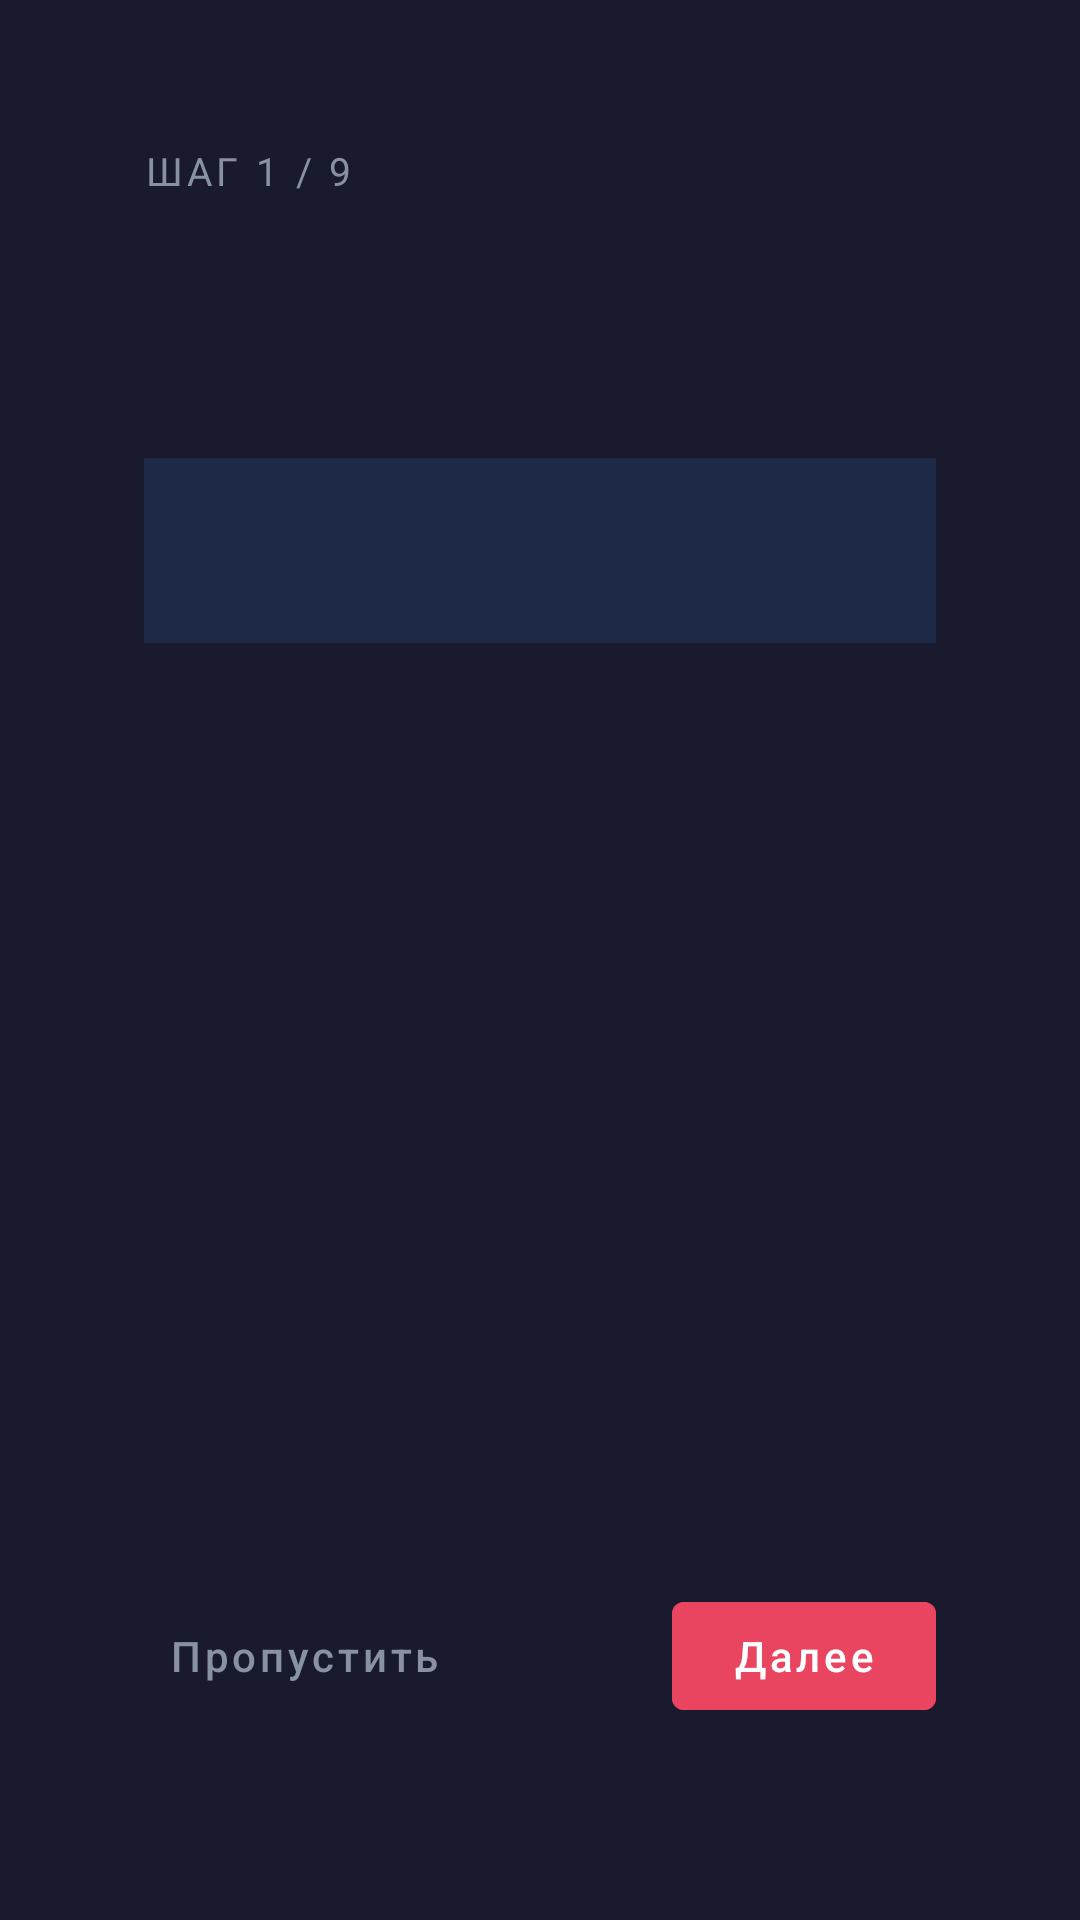

Here is an Android app screen rendered from its layout file. Give the layout XML and the strings, colors and styles it references.
<!-- AndroidManifest.xml: activity theme Theme.PulsarSetup.NoActionBar -->
<!-- res/layout/activity_setup.xml -->
<?xml version="1.0" encoding="utf-8"?>
<androidx.constraintlayout.widget.ConstraintLayout
    xmlns:android="http://schemas.android.com/apk/res/android"
    xmlns:app="http://schemas.android.com/apk/res-auto"
    android:layout_width="match_parent"
    android:layout_height="match_parent"
    android:background="@color/pulsar_bg"
    android:padding="48dp">

    
    <TextView
        android:id="@+id/tv_step_indicator"
        android:layout_width="wrap_content"
        android:layout_height="wrap_content"
        android:textColor="@color/pulsar_text_secondary"
        android:textSize="13sp"
        android:letterSpacing="0.1"
        android:text="ШАГ 1 / 9"
        app:layout_constraintTop_toTopOf="parent"
        app:layout_constraintStart_toStartOf="parent"/>

    
    <TextView
        android:id="@+id/tv_title"
        android:layout_width="0dp"
        android:layout_height="wrap_content"
        android:textColor="@color/pulsar_text"
        android:textSize="32sp"
        android:textStyle="bold"
        android:layout_marginTop="24dp"
        app:layout_constraintTop_toBottomOf="@id/tv_step_indicator"
        app:layout_constraintStart_toStartOf="parent"
        app:layout_constraintEnd_toEndOf="parent"/>

    
    <LinearLayout
        android:id="@+id/card_desc"
        android:layout_width="0dp"
        android:layout_height="wrap_content"
        android:orientation="vertical"
        android:background="@color/pulsar_card_bg"
        android:padding="20dp"
        android:layout_marginTop="20dp"
        app:layout_constraintTop_toBottomOf="@id/tv_title"
        app:layout_constraintStart_toStartOf="parent"
        app:layout_constraintEnd_toEndOf="parent">

        <TextView
            android:id="@+id/tv_desc"
            android:layout_width="match_parent"
            android:layout_height="wrap_content"
            android:textColor="@color/pulsar_text_secondary"
            android:textSize="16sp"
            android:lineSpacingExtra="4dp"/>
    </LinearLayout>

    
    <Spinner
        android:id="@+id/spinner_language"
        android:layout_width="0dp"
        android:layout_height="48dp"
        android:layout_marginTop="20dp"
        android:background="@color/pulsar_card_bg"
        android:paddingStart="12dp"
        android:paddingEnd="12dp"
        android:spinnerMode="dropdown"
        android:visibility="gone"
        app:layout_constraintTop_toBottomOf="@id/card_desc"
        app:layout_constraintStart_toStartOf="parent"
        app:layout_constraintEnd_toEndOf="parent"/>

    
    <TextView
        android:id="@+id/tv_status"
        android:layout_width="0dp"
        android:layout_height="wrap_content"
        android:textColor="@color/pulsar_accent"
        android:textSize="15sp"
        android:layout_marginTop="16dp"
        android:drawablePadding="8dp"
        app:layout_constraintTop_toBottomOf="@id/spinner_language"
        app:layout_constraintStart_toStartOf="parent"
        app:layout_constraintEnd_toEndOf="parent"/>

    
    <ProgressBar
        android:id="@+id/progress_bar"
        style="?android:attr/progressBarStyleHorizontal"
        android:layout_width="0dp"
        android:layout_height="wrap_content"
        android:layout_marginTop="12dp"
        android:indeterminate="true"
        android:indeterminateTint="@color/pulsar_accent"
        android:visibility="gone"
        app:layout_constraintTop_toBottomOf="@id/tv_status"
        app:layout_constraintStart_toStartOf="parent"
        app:layout_constraintEnd_toEndOf="parent"/>

    
    <com.google.android.material.button.MaterialButton
        android:id="@+id/btn_action"
        style="@style/Widget.MaterialComponents.Button.OutlinedButton"
        android:layout_width="0dp"
        android:layout_height="48dp"
        android:layout_marginTop="20dp"
        android:visibility="gone"
        android:strokeColor="@color/pulsar_accent"
        android:textColor="@color/pulsar_accent"
        android:textAllCaps="false"
        app:layout_constraintTop_toBottomOf="@id/tv_status"
        app:layout_constraintStart_toStartOf="parent"
        app:layout_constraintEnd_toEndOf="parent"/>

    
    <LinearLayout
        android:layout_width="0dp"
        android:layout_height="wrap_content"
        android:orientation="horizontal"
        android:gravity="center_vertical"
        android:layout_marginBottom="16dp"
        app:layout_constraintBottom_toBottomOf="parent"
        app:layout_constraintStart_toStartOf="parent"
        app:layout_constraintEnd_toEndOf="parent">

        <com.google.android.material.button.MaterialButton
            android:id="@+id/btn_skip"
            style="@style/Widget.MaterialComponents.Button.TextButton"
            android:layout_width="wrap_content"
            android:layout_height="48dp"
            android:text="@string/btn_skip"
            android:textColor="@color/pulsar_text_secondary"
            android:textAllCaps="false"/>

        <View
            android:layout_width="0dp"
            android:layout_height="0dp"
            android:layout_weight="1"/>

        <com.google.android.material.button.MaterialButton
            android:id="@+id/btn_prev"
            style="@style/Widget.MaterialComponents.Button.TextButton"
            android:layout_width="wrap_content"
            android:layout_height="48dp"
            android:visibility="gone"
            android:text="@string/btn_previous"
            android:textColor="@color/pulsar_text_secondary"
            android:textAllCaps="false"/>

        <com.google.android.material.button.MaterialButton
            android:id="@+id/btn_next"
            android:layout_width="wrap_content"
            android:layout_height="48dp"
            android:layout_marginStart="12dp"
            android:backgroundTint="@color/pulsar_accent"
            android:text="@string/btn_next"
            android:textColor="#FFFFFF"
            android:textAllCaps="false"/>
    </LinearLayout>
</androidx.constraintlayout.widget.ConstraintLayout>
<!-- resources referenced by this layout -->
<resources>
  <color name="pulsar_accent">#E94560</color>
  <color name="pulsar_bg">#1A1A2E</color>
  <color name="pulsar_card_bg">#1E2A45</color>
  <color name="pulsar_text">#EAEAEA</color>
  <color name="pulsar_text_secondary">#8892A0</color>
  <string name="btn_next">Далее</string>
  <string name="btn_previous">Назад</string>
  <string name="btn_skip">Пропустить</string>
  <style name="Theme.PulsarSetup.NoActionBar" parent="Theme.PulsarSetup">
          <item name="windowNoTitle">true</item>
          <item name="windowActionBar">false</item>
      </style>
  <style name="Theme.PulsarSetup" parent="Theme.MaterialComponents.DayNight.NoActionBar">
          <item name="colorPrimary">@color/pulsar_accent</item>
          <item name="colorPrimaryVariant">@color/pulsar_accent_soft</item>
          <item name="colorSecondary">@color/pulsar_accent</item>
          <item name="android:windowBackground">@color/pulsar_bg</item>
          <item name="android:textColor">@color/pulsar_text</item>
      </style>
  <color name="pulsar_accent_soft">#C81E45</color>
</resources>
